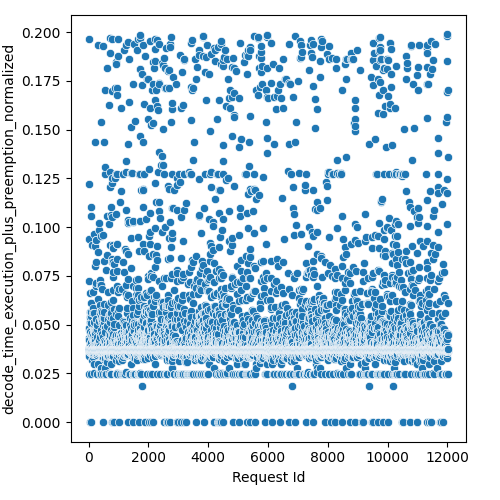

The table this chart was drawn from, first rows:
Request Id, decode_time_execution_plus_preemption_no…
4, 0.02491
5, 0.03714
8, 0.03726
3, 0.03733
6, 0.03728
0, 0.0476
1, 0.04292
7, 0.03728
9, 0.0373
2, 0.03797
14, 0.03469
10, 0.04338
16, 0.04216
15, 0.09391
22, 0.03725
13, 0.0371
21, 0.03728
24, 0.1965
19, 0.03725
17, 0.04834
20, 0.03726
25, 0.03721
23, 0.03731
12, 0.07216
18, 0.03732
11, 0.03726
26, 0.1219
28, 0.03396
27, 0.03731
36, 0.03598
33, 0.0
37, 0.03686
34, 0.0372
35, 0.03727
32, 0.03733
31, 0.04017
29, 0.04809
30, 0.04678
44, 0.03717
45, 0.037
42, 0.0372
41, 0.03797
43, 0.03722
38, 0.03729
40, 0.0371
39, 0.0461
57, 0.0358
56, 0.05157
58, 0.03718
48, 0.03935
59, 0.03715
52, 0.05658
46, 0.03728
54, 0.03727
47, 0.06617
49, 0.03725
51, 0.05409
55, 0.03728
53, 0.03729
60, 0.03733
... 11,971 more rows
